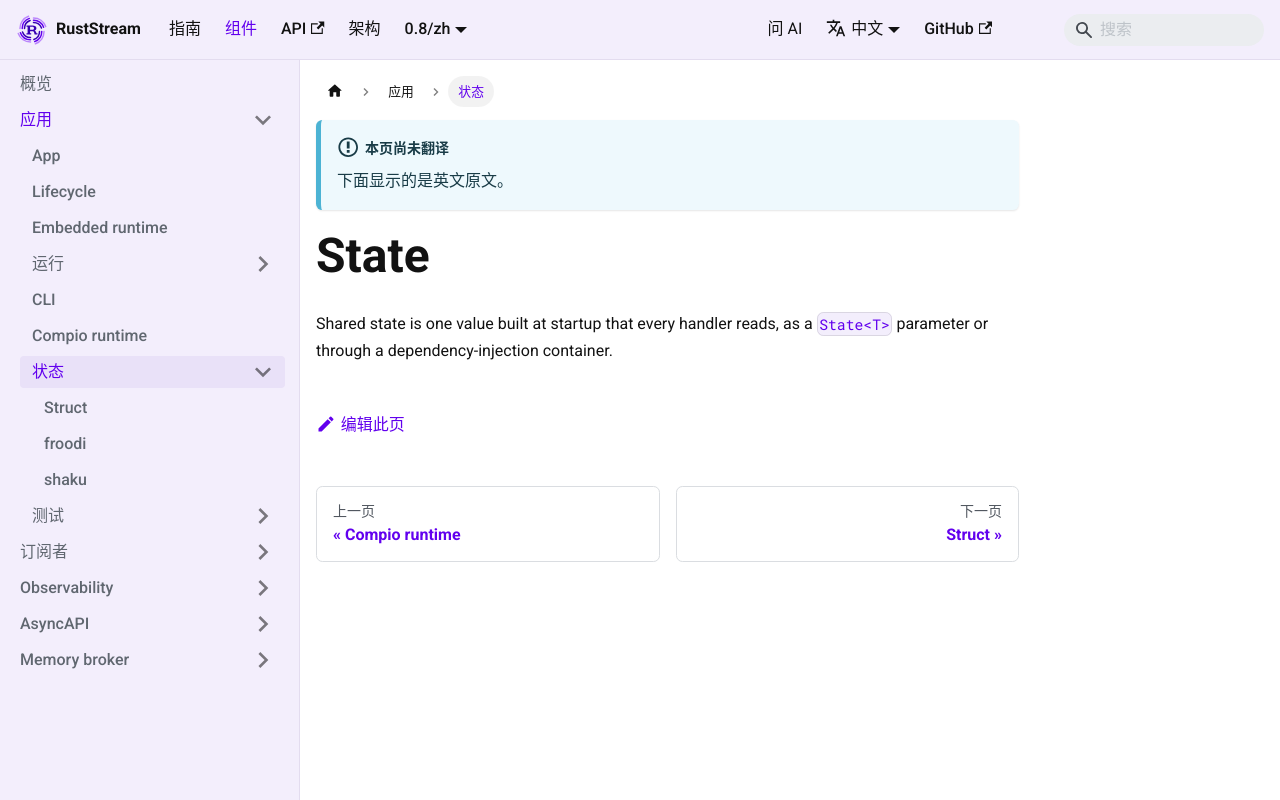

repository: powersemmi/ruststream · page: 0.8/zh/components/application/state/index.html · generator: mkdocs

---
description: "Shared state is one value built at startup that every handler reads, as a State<T> parameter or through a dependency-injection container."
---

# State

Shared state is one value built at startup that every handler reads, as a [`State<T>`](api:ruststream::runtime::State) parameter or through a dependency-injection container.
